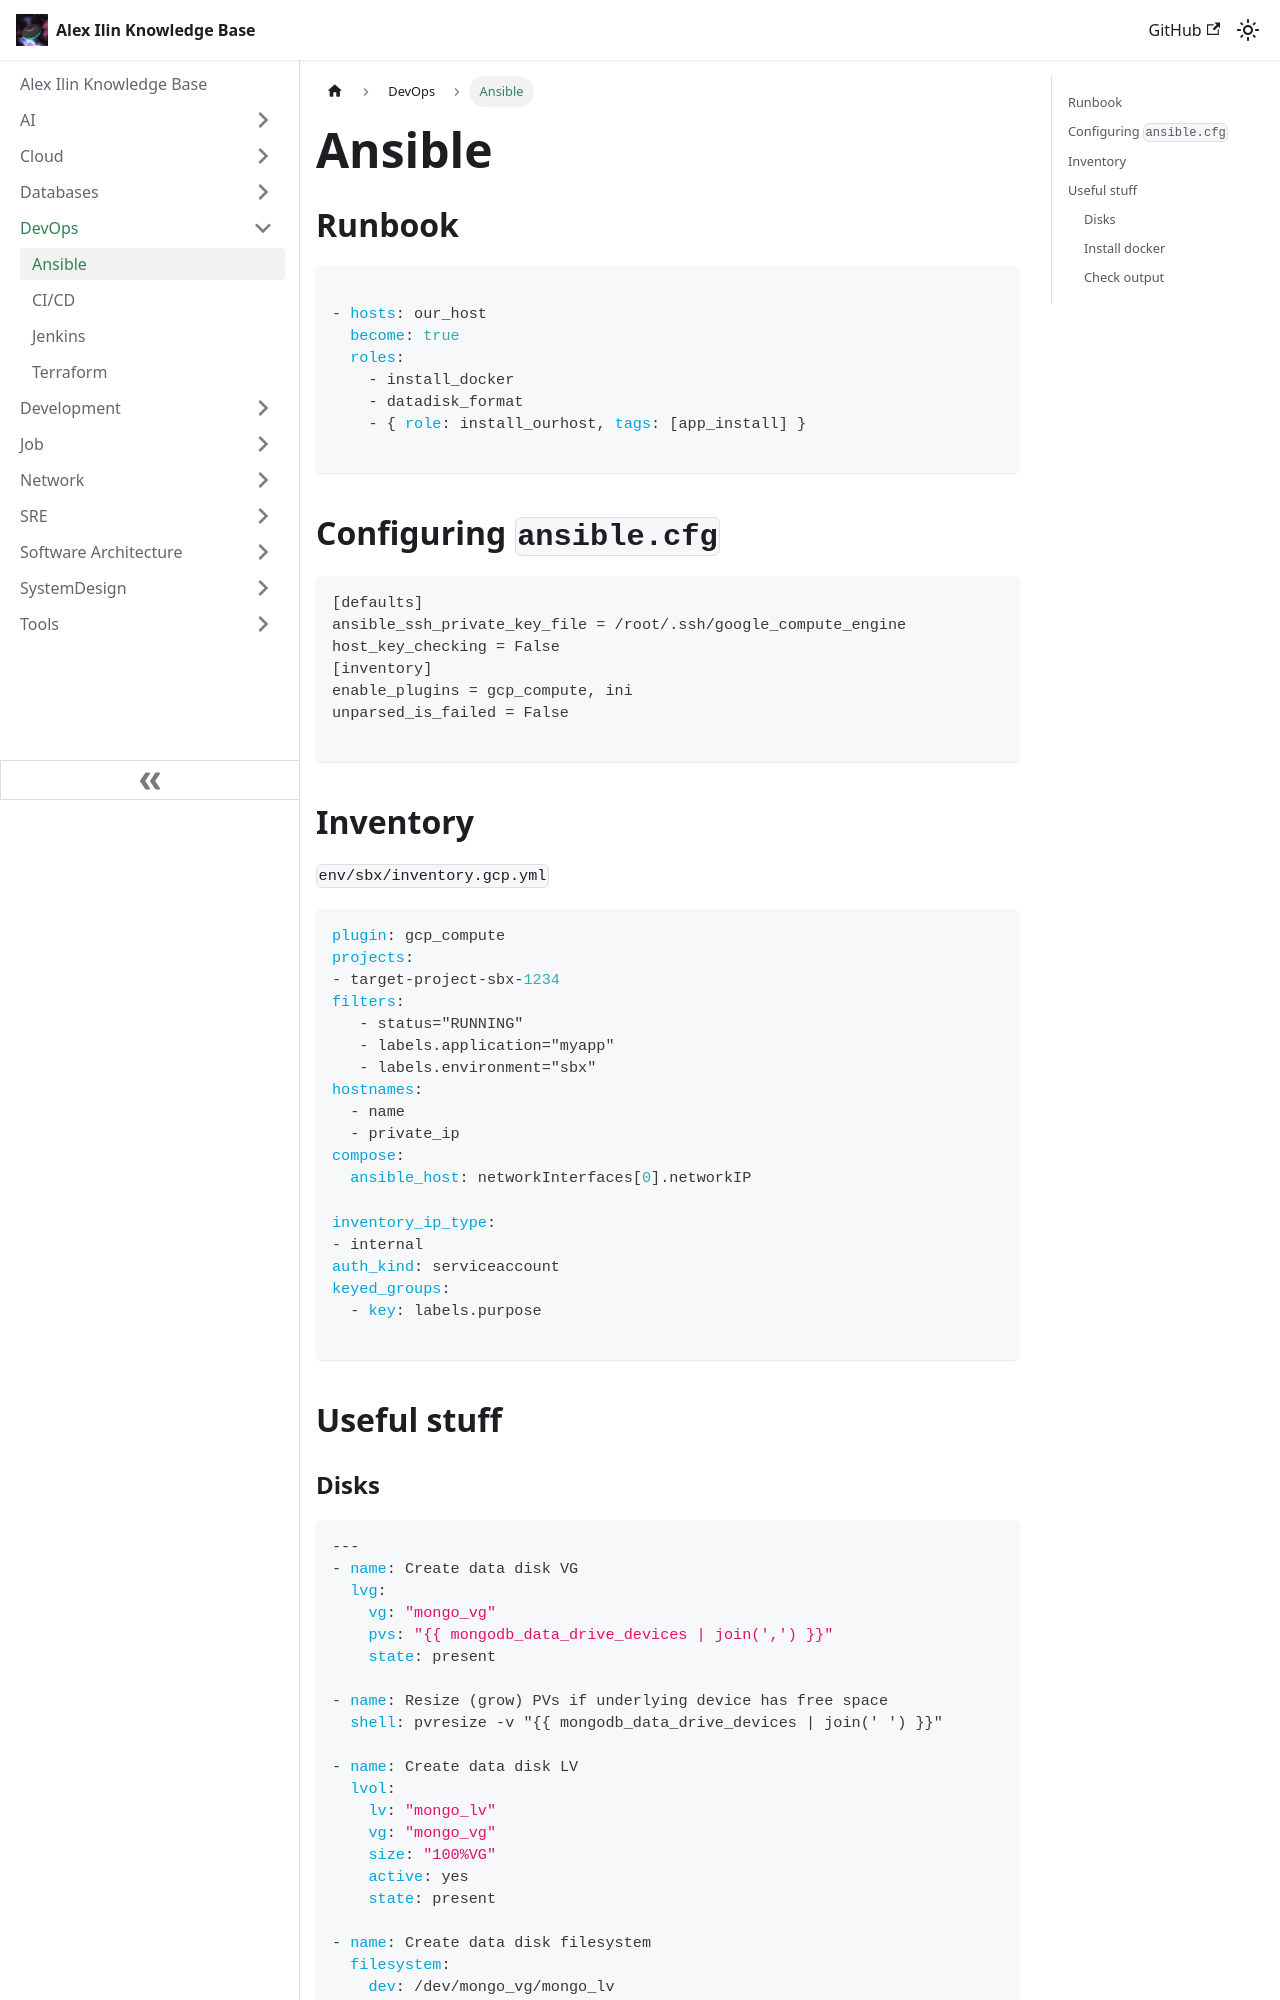

repository: engilyin/kb · page: DevOps/ansible/index.html · generator: docusaurus

# Ansible


## Runbook

```yaml

- hosts: our_host
  become: true
  roles:
    - install_docker
    - datadisk_format
    - { role: install_ourhost, tags: [app_install] }

```

## Configuring `ansible.cfg`

```yml
[defaults]
ansible_ssh_private_key_file = /root/.ssh/google_compute_engine
host_key_checking = False
[inventory]
enable_plugins = gcp_compute, ini
unparsed_is_failed = False

```

## Inventory

`env/sbx/inventory.gcp.yml`

```yml
plugin: gcp_compute
projects:
- target-project-sbx-1234
filters:
   - status="RUNNING"
   - labels.application="myapp"
   - labels.environment="sbx"
hostnames:
  - name
  - private_ip
compose:
  ansible_host: networkInterfaces[0].networkIP

inventory_ip_type:
- internal
auth_kind: serviceaccount
keyed_groups:
  - key: labels.purpose

```

## Useful stuff
